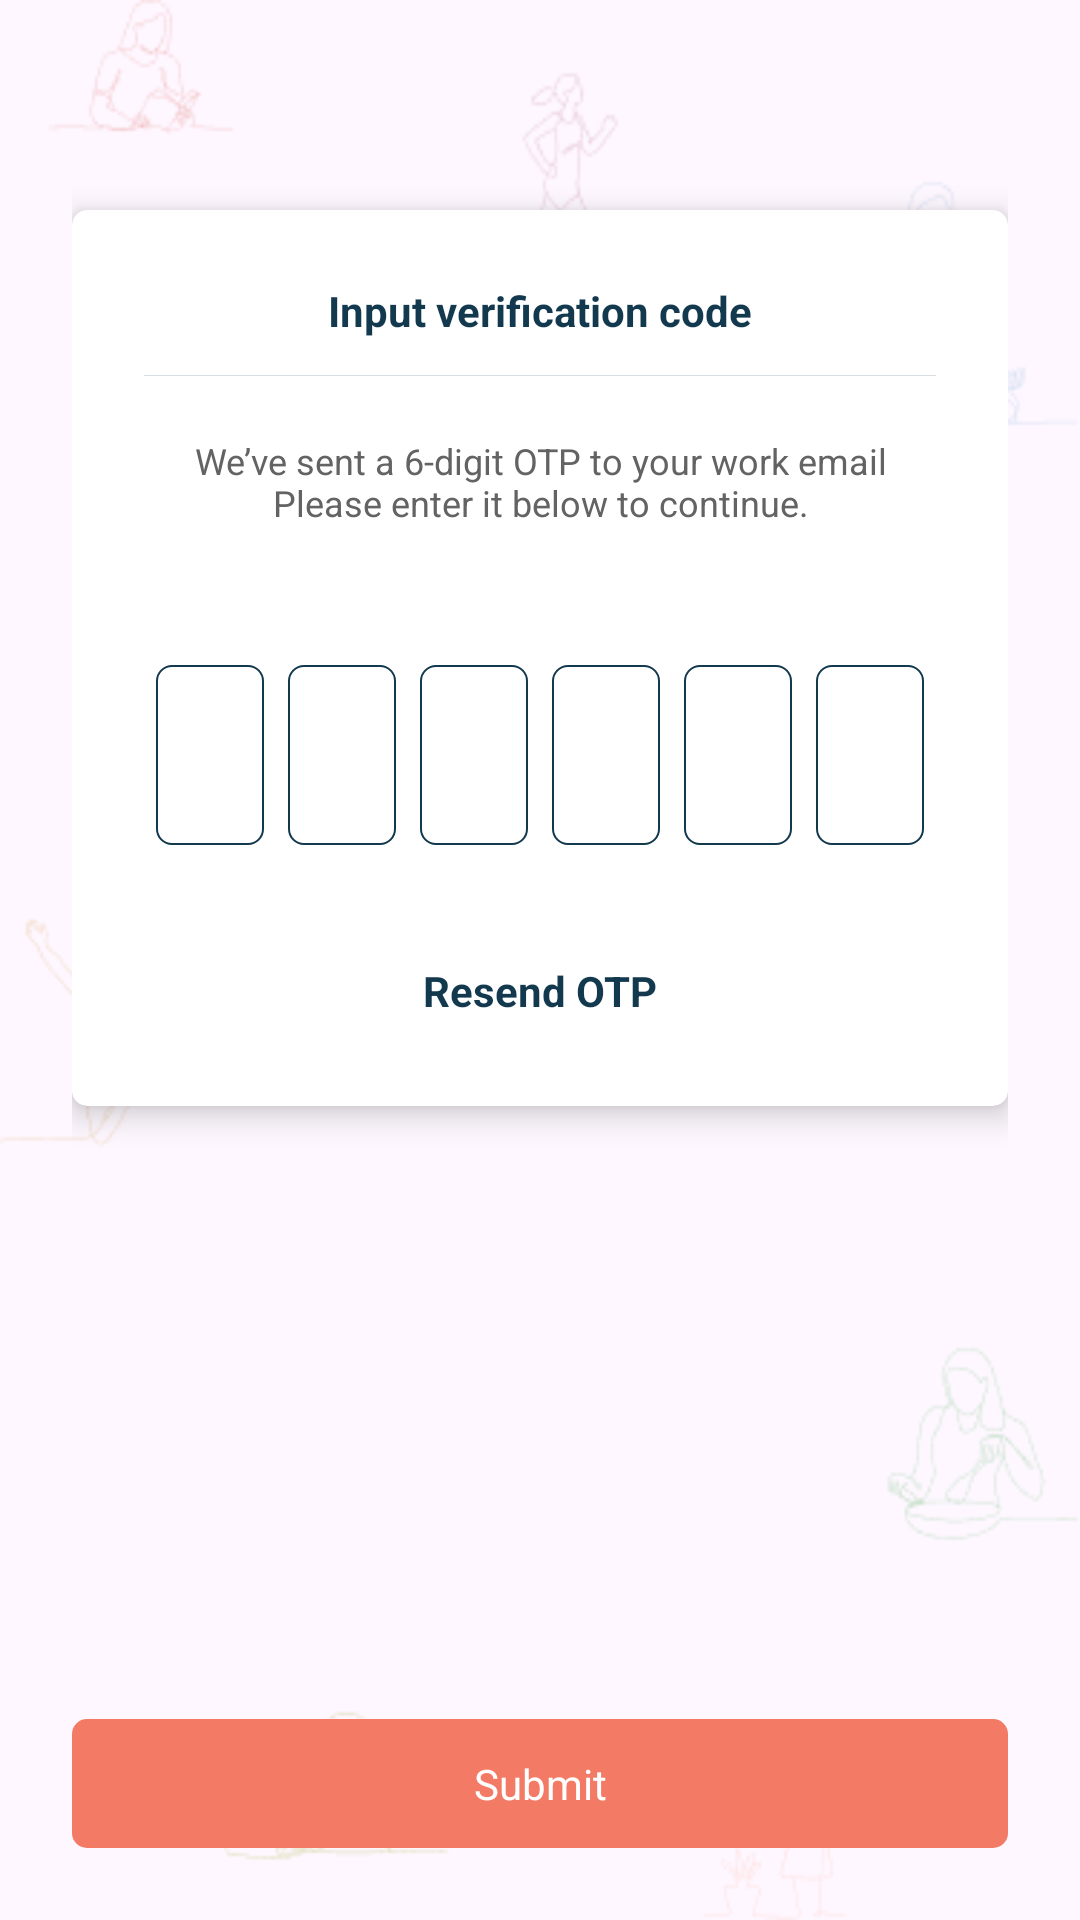

Produce the Android XML layout that renders to this screen, including the resource entries it uses.
<!-- AndroidManifest.xml: application theme Theme.UserRegistrationApplication -->
<!-- res/layout/activity_otpactivity.xml -->
<?xml version="1.0" encoding="utf-8"?>
<layout xmlns:android="http://schemas.android.com/apk/res/android"
    xmlns:app="http://schemas.android.com/apk/res-auto">

    <data>

    </data>

    <androidx.constraintlayout.widget.ConstraintLayout
        android:id="@+id/login_credential_layout"
        android:layout_width="match_parent"
        android:layout_height="match_parent"
        android:background="@drawable/background"
        android:padding="24dp">

        <ImageView
            android:id="@+id/logoImageView"
            android:layout_width="100dp"
            android:layout_height="wrap_content"
            android:layout_marginTop="16dp"
            android:contentDescription="@string/woliba_logo"
            android:src="@drawable/woliba_logo"
            app:layout_constraintStart_toStartOf="parent"
            app:layout_constraintTop_toTopOf="parent" />

        <androidx.cardview.widget.CardView
            android:id="@+id/cardOtp"
            android:layout_width="match_parent"
            android:layout_height="wrap_content"
            android:layout_marginTop="@dimen/space_xx_large"
            app:cardCornerRadius="5dp"
            app:cardElevation="6dp"
            app:cardMaxElevation="10dp"
            app:layout_constraintEnd_toEndOf="parent"
            app:layout_constraintStart_toStartOf="parent"
            app:layout_constraintTop_toBottomOf="@id/logoImageView">

            <LinearLayout
                android:layout_width="match_parent"
                android:layout_height="wrap_content"
                android:gravity="center_horizontal"
                android:orientation="vertical"
                android:padding="24dp">

                
                <TextView
                    android:id="@+id/tvOtpTitle"
                    android:layout_width="wrap_content"
                    android:layout_height="wrap_content"
                    android:layout_marginBottom="@dimen/space_medium"
                    android:text="@string/input_verification_code"
                    android:textColor="@color/text_color"
                    android:textSize="@dimen/font_14"
                    android:textStyle="bold" />

                <View
                    android:layout_width="match_parent"
                    android:layout_height="0.2dp"
                    android:background="@color/grey_color" />

                <View
                    android:layout_width="match_parent"
                    android:layout_height="20dp" />

                
                <TextView
                    android:id="@+id/tvOtpDescription"
                    android:layout_width="wrap_content"
                    android:layout_height="wrap_content"
                    android:layout_marginBottom="@dimen/space_xx_large"
                    android:gravity="center"
                    android:text="@string/we_ve_sent_a_6_digit_otp"
                    android:textColor="@color/grey_color_date"
                    android:textSize="@dimen/font_12" />

                
                <LinearLayout
                    android:id="@+id/otpInputLayout"
                    android:layout_width="match_parent"
                    android:layout_height="wrap_content"
                    android:layout_marginTop="@dimen/space_medium"
                    android:layout_marginBottom="@dimen/space_xx_large"
                    android:gravity="center"
                    android:orientation="horizontal">

                    
                    <EditText
                        android:id="@+id/etOtp1"
                        style="@style/OtpBox" />

                    <EditText
                        android:id="@+id/etOtp2"
                        style="@style/OtpBox" />

                    <EditText
                        android:id="@+id/etOtp3"
                        style="@style/OtpBox" />

                    <EditText
                        android:id="@+id/etOtp4"
                        style="@style/OtpBox" />

                    <EditText
                        android:id="@+id/etOtp5"
                        style="@style/OtpBox" />

                    <EditText
                        android:id="@+id/etOtp6"
                        style="@style/OtpBox" />
                </LinearLayout>

                <TextView
                    android:id="@+id/tvOtpError"
                    android:layout_width="wrap_content"
                    android:layout_height="wrap_content"
                    android:text="@string/incorrect_otp"
                    android:textColor="@color/bt"
                    android:textSize="@dimen/font_12"
                    android:visibility="gone" />

                

                <TextView
                    android:id="@+id/tvResendOtp"
                    android:layout_width="wrap_content"
                    android:layout_height="wrap_content"
                    android:background="?selectableItemBackground"
                    android:clickable="true"
                    android:focusable="true"
                    android:padding="5dp"
                    android:text="@string/resend_otp_in_03_00"
                    android:textColor="@color/text_color"
                    android:textSize="@dimen/font_14"
                    android:textStyle="bold" />
            </LinearLayout>
        </androidx.cardview.widget.CardView>


        
        <TextView
            android:id="@+id/btnNext"
            android:layout_width="0dp"
            android:layout_height="wrap_content"
            android:layout_marginTop="@dimen/space_medium"
            android:background="@drawable/bt_submit_button_background"
            android:gravity="center"
            android:padding="@dimen/space_medium"
            android:text="@string/submit"
            android:textSize="@dimen/font_14"
            android:textColor="@color/white"
            android:visibility="visible"
            app:layout_constraintBottom_toBottomOf="parent"
            app:layout_constraintEnd_toEndOf="parent"
            app:layout_constraintStart_toStartOf="parent" />
    </androidx.constraintlayout.widget.ConstraintLayout>
</layout>
<!-- resources referenced by this layout -->
<resources>
  <color name="bt">#F37A65</color>
  <color name="grey_color">#D6DDE3</color>
  <color name="grey_color_date">#646363</color>
  <color name="text_color">#12394E </color>
  <color name="white">#FFFFFFFF</color>
  <dimen name="font_12">10sp</dimen>
  <dimen name="font_14">12sp</dimen>
  <dimen name="space_medium">8dp</dimen>
  <dimen name="space_xx_large">22dp</dimen>
  <!-- drawable background: png bitmap (drawable, 19481 bytes) -->
  <!-- drawable bt_submit_button_background (drawable) -->
  <?xml version="1.0" encoding="utf-8"?>
  <shape xmlns:android="http://schemas.android.com/apk/res/android"
      android:shape="rectangle">
      <solid android:color="@color/bt" />
      <corners android:radius="5dp" />
  </shape>
  <string name="incorrect_otp">Incorrect OTP</string>
  <string name="input_verification_code">Input verification code</string>
  <string name="resend_otp_in_03_00">Resend OTP</string>
  <string name="submit">Submit</string>
  <string name="we_ve_sent_a_6_digit_otp">We’ve sent a 6-digit OTP to your work email\nPlease enter it below to continue.</string>
  <string name="woliba_logo">Woliba Logo</string>
  <style name="OtpBox">
          <item name="android:layout_width">0dp</item>
          <item name="android:layout_height">60dp</item>
          <item name="android:layout_weight">1</item>
          <item name="android:gravity">center</item>
          <item name="android:inputType">number</item>
          <item name="android:maxLength">1</item>
          <item name="android:textSize">@dimen/font_16</item>
          <item name="android:background">@drawable/otp_input_box</item>
          <item name="android:layout_margin">4dp</item>
      </style>
  <style name="Theme.UserRegistrationApplication" parent="Base.Theme.UserRegistrationApplication" />
  <dimen name="font_16">14sp</dimen>
  <!-- drawable otp_input_box (drawable) -->
  <?xml version="1.0" encoding="utf-8"?>
  <shape xmlns:android="http://schemas.android.com/apk/res/android"
  
      android:padding="@dimen/dp20"
      android:shape="rectangle" >
  
      
  
      <stroke android:width="0.5dp"
          android:color="@color/text_color"/>
  
  
      <corners
          android:bottomLeftRadius="5dp"
          android:bottomRightRadius="5dp"
          android:topLeftRadius="5dp"
          android:topRightRadius="5dp" />
  
  </shape>
  <style name="Base.Theme.UserRegistrationApplication" parent="Theme.Material3.Light.NoActionBar">
          
          <item name="colorPrimary">@color/text_color</item>
          <item name="android:statusBarColor">@color/text_color</item>
      </style>
</resources>
